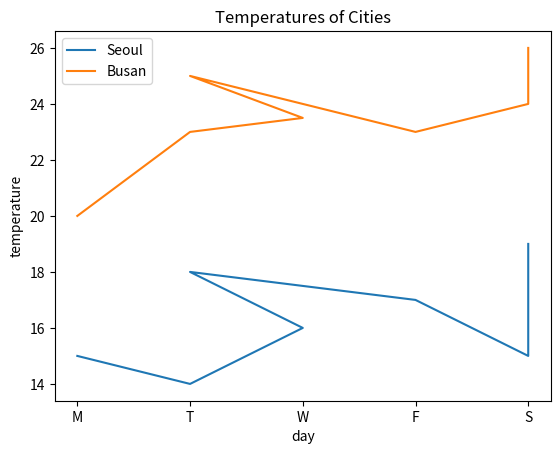

Recreate this plot in Python.
import matplotlib.pyplot as plt  # matplotlib의 pyplot을 앞으로 plt라고 하겠다는 선언

X = ['M', 'T', 'W', 'T', 'F', 'S', 'S']
Y1 = [15, 14, 16, 18, 17, 15, 19]
Y2 = [20, 23, 23.5 ,25, 23, 24, 26]


plt.plot(X,Y1, label="Seoul")
plt.plot(X,Y2, label="Busan")
plt.xlabel("day")
plt.ylabel("temperature")
plt.legend(loc="upper left") # 왼쪽 위에 띄워줌
plt.title("Temperatures of Cities")
plt.show()
